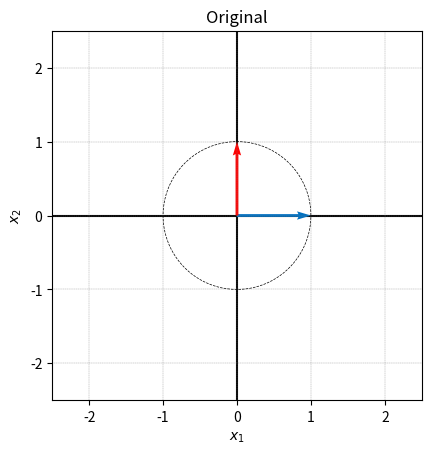
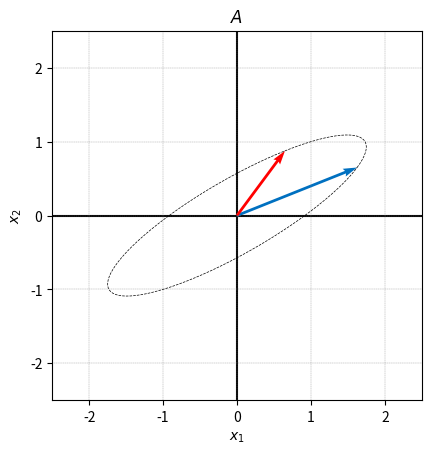
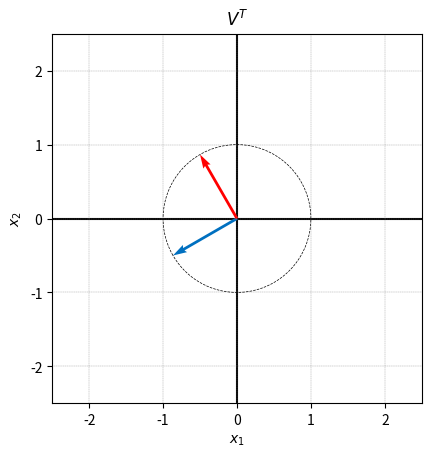
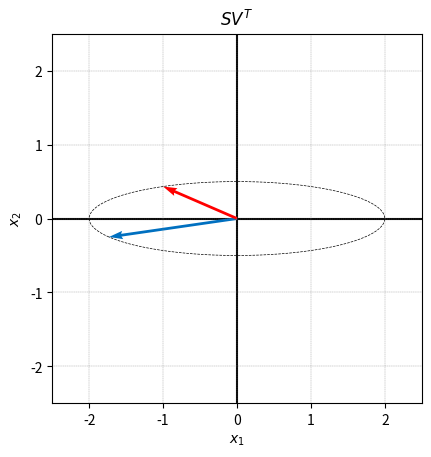
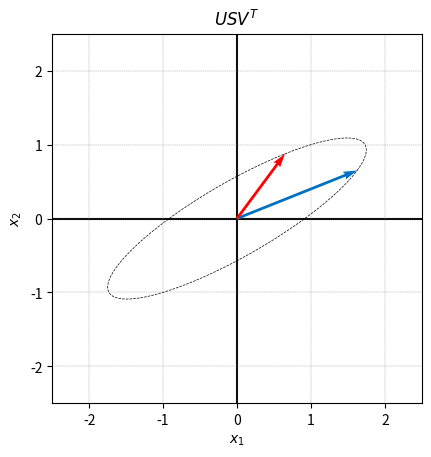
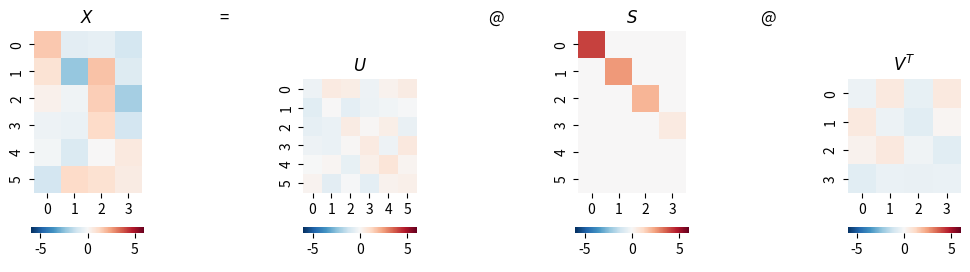
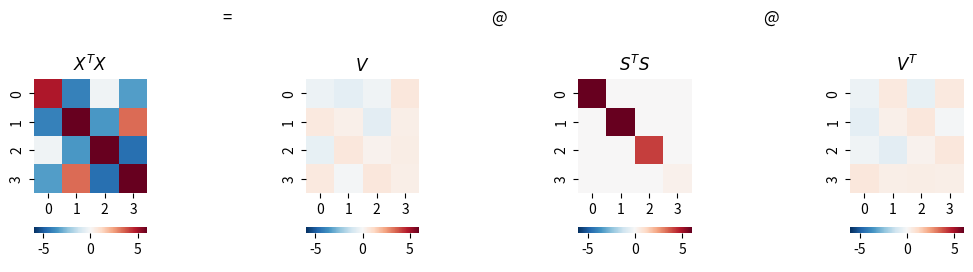
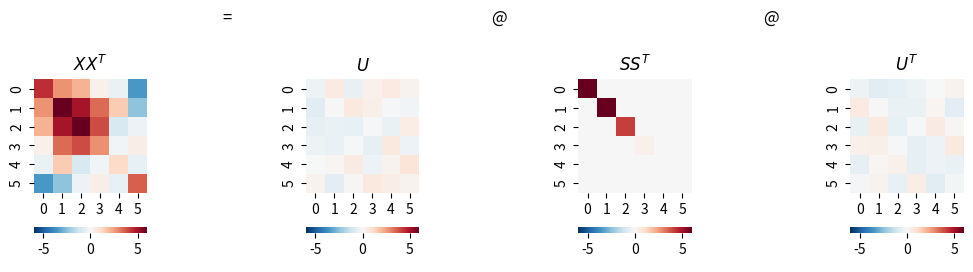
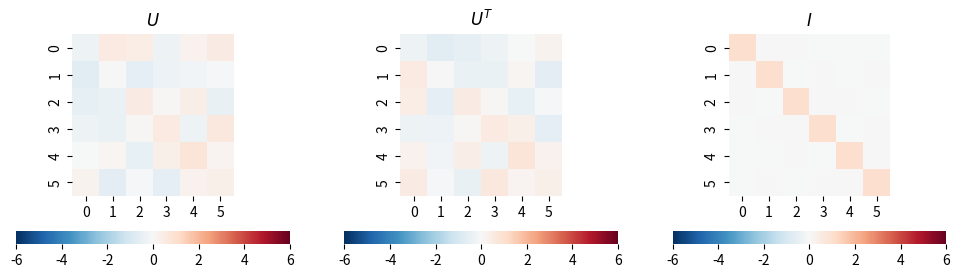
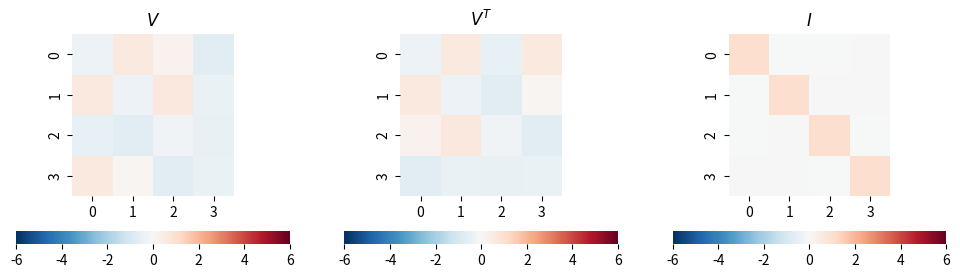
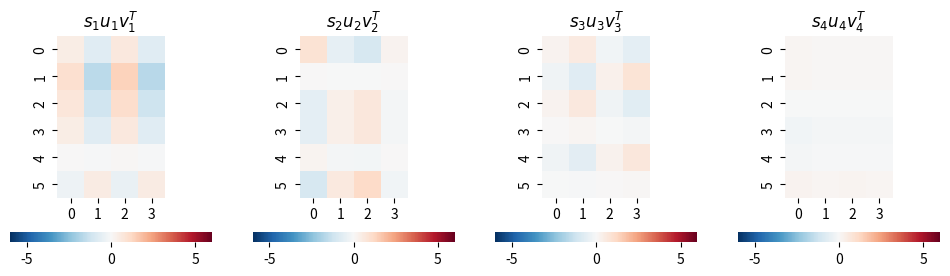
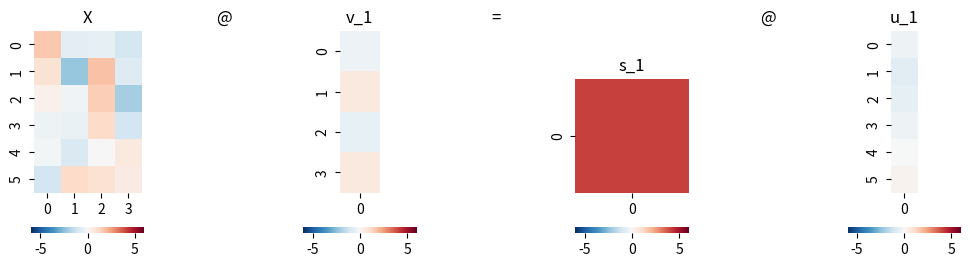
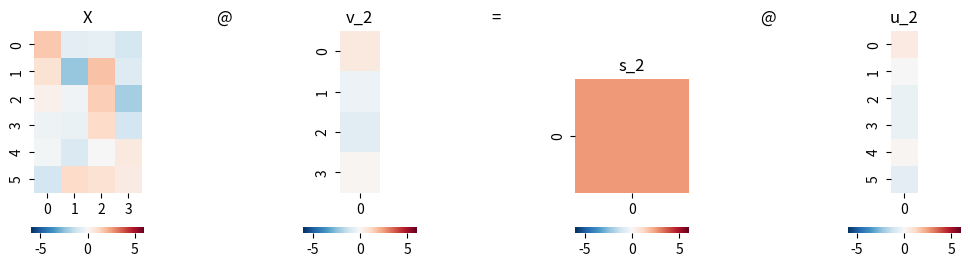
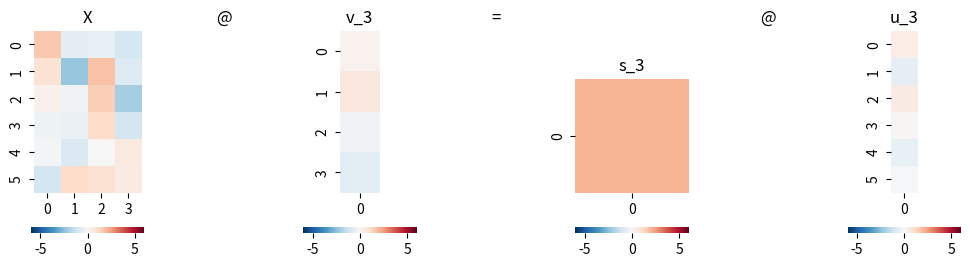
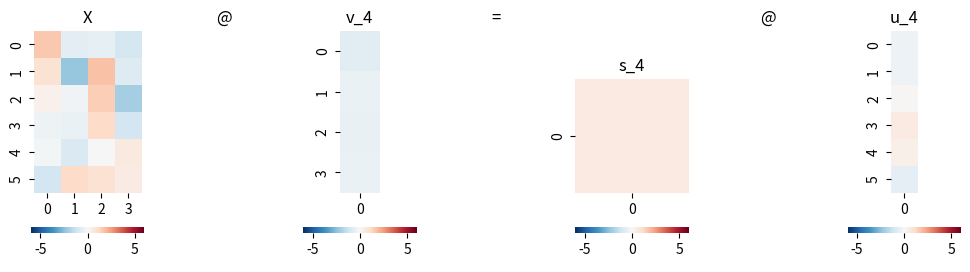
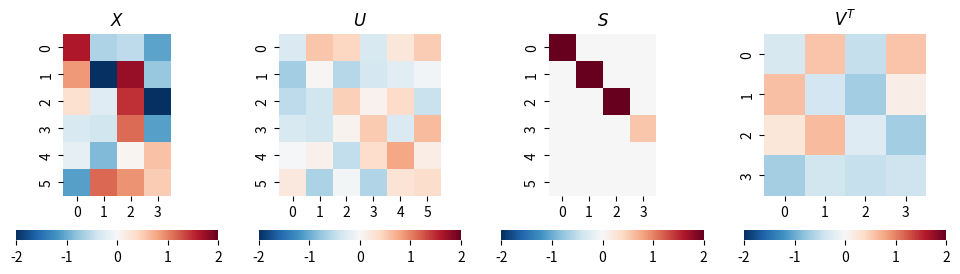

Here is the Python script that generated these plots, in order:



#%% Bk4_Ch15_01.py

import numpy as np
import matplotlib.pyplot as plt

def visualize(X_circle, X_vec, title_txt):
    fig, ax = plt.subplots()

    plt.plot(X_circle[:,0], X_circle[:,1],'k', linestyle = '--', linewidth = 0.5)
    plt.quiver(0,0,X_vec[0,0],X_vec[0,1], angles='xy', scale_units='xy',scale=1, color = [0, 0.4392, 0.7529])
    plt.quiver(0,0,X_vec[1,0],X_vec[1,1], angles='xy', scale_units='xy',scale=1, color = [1,0,0])
    plt.axvline(x=0, color= 'k', zorder=0)
    plt.axhline(y=0, color= 'k', zorder=0)

    plt.ylabel('$x_2$')
    plt.xlabel('$x_1$')

    ax.set_aspect(1)
    ax.set_xlim([-2.5, 2.5])
    ax.set_ylim([-2.5, 2.5])
    ax.grid(linestyle='--', linewidth=0.25, color=[0.5,0.5,0.5])
    ax.set_xticks(np.linspace(-2,2,5));
    ax.set_yticks(np.linspace(-2,2,5));
    plt.title(title_txt)
    plt.show()

theta = np.linspace(0, 2*np.pi, 100)
circle_x1 = np.cos(theta)
circle_x2 = np.sin(theta)

X_vec = np.array([[1,0], [0,1]])

X_circle = np.array([circle_x1, circle_x2]).T

# plot original circle and two vectors
visualize(X_circle, X_vec,'Original')

A = np.array([[1.6250, 0.6495],
              [0.6495, 0.8750]])

# plot the transformation of A
visualize(X_circle@A.T, X_vec@A.T, '$A$')

################# SVD ##################
# A = U @ S @ V.T
U, S, V = np.linalg.svd(A)
S = np.diag(S)
# V[:,0] = -V[:,0] # reverse sign of first vector of V
# U[:,0] = -U[:,0] # reverse sign of first vector of U

print('=== U ===')
print(U)
print('=== S ===')
print(S)
print('=== V ===')
print(V)

# plot the transformation of V
visualize(X_circle@V, X_vec@V,'$V^T$')

# plot the transformation of V @ S
visualize(X_circle@V@S, X_vec@V@S,'$SV^T$')

# plot the transformation of V @ S @ U.T
visualize(X_circle@V@S@U.T, X_vec@V@S@U.T,'$USV^T$')

e1 = np.array([[1],
               [0]])

e2 = np.array([[0],
               [1]])

# Calculate step by step from e1 and e2
VT_e1 = V.T@e1
VT_e2 = V.T@e2

S_VT_e1 = S@VT_e1
S_VT_e2 = S@VT_e2

U_S_VT_e1 = U@S_VT_e1
U_S_VT_e2 = U@S_VT_e2



#%% Bk4_Ch15_02_A
import numpy as np
from matplotlib import pyplot as plt
plt.rcParams['image.cmap'] = 'RdBu_r'
import seaborn as sns
PRECISION = 3

def svd(X):
    full_matrices = True
    U, s, Vt = np.linalg.svd(X, full_matrices = full_matrices)

    # Put the vector singular values into a padded matrix
    if full_matrices:
        S = np.zeros(X.shape)
        np.fill_diagonal(S, s)
    else:
        S = np.diag(s)
    # Rounding for display
    return np.round(U, PRECISION), np.round(S, PRECISION), np.round(Vt.T, PRECISION)

def visualize_svd(X, title_X, title_U, title_S, title_V, fig_height=5):
    # Run SVD, as defined above
    U, S, V = svd(X)
    # all_ = np.r_[X.flatten(order='C'), U.flatten(order='C'), S.flatten(order='C'), V.flatten(order='C')]

    # all_max = max(all_.max(),all_.min())
    # all_min = -max(all_.max(),all_.min())
    all_max = 6
    all_min = -6
    # Visualization
    fig, axs = plt.subplots(1, 7, figsize=(12, fig_height))

    plt.sca(axs[0])
    ax = sns.heatmap(X, cmap='RdBu_r',vmax = all_max,vmin = all_min, cbar_kws={"orientation": "horizontal"})
    ax.set_aspect("equal")
    plt.title(title_X)

    plt.sca(axs[1])
    plt.title('=')
    plt.axis('off')

    plt.sca(axs[2])
    ax = sns.heatmap(U, cmap='RdBu_r',vmax = all_max,vmin = all_min, cbar_kws={"orientation": "horizontal"})
    ax.set_aspect("equal")
    plt.title(title_U)

    plt.sca(axs[3])
    plt.title('@')
    plt.axis('off')

    plt.sca(axs[4])
    ax = sns.heatmap(S, cmap='RdBu_r',vmax = all_max,vmin = all_min, cbar_kws={"orientation": "horizontal"})
    ax.set_aspect("equal")
    plt.title(title_S)

    plt.sca(axs[5])
    plt.title('@')
    plt.axis('off')

    plt.sca(axs[6])
    ax = sns.heatmap(V.T, cmap='RdBu_r',vmax = all_max,vmin = all_min, cbar_kws={"orientation": "horizontal"})
    ax.set_aspect("equal")
    plt.title(title_V)
    return X, U, S, V

# Repeatability
np.random.seed(1)

# Generate random matrix
X = np.random.randn(6, 4)

# manipulate X and reduce rank to 3
# X[:,3] = X[:,0] + X[:,1]

X, U, S, V = visualize_svd(X,'$X$','$U$','$S$','$V^T$', fig_height=3)
X_2, U_2, S_2, V_2 = visualize_svd(X.T@X,'$X^TX$','$V$','$S^TS$','$V^T$', fig_height=3)
X_3, U_3, S_3, V_3 = visualize_svd(X@X.T,'$XX^T$','$U$','$SS^T$','$U^T$', fig_height=3)



#%% Bk4_Ch15_02_B
#  U*U.T = I
all_max = 6
all_min = -6

fig, axs = plt.subplots(1, 3, figsize=(12, 3))

plt.sca(axs[0])
ax = sns.heatmap(U, cmap='RdBu_r',vmax = all_max,vmin = all_min, cbar_kws={"orientation": "horizontal"})
ax.set_aspect("equal")
plt.title('$U$')


plt.sca(axs[1])
ax = sns.heatmap(U.T, cmap='RdBu_r',vmax = all_max,vmin = all_min, cbar_kws={"orientation": "horizontal"})
ax.set_aspect("equal")
plt.title('$U^T$')

plt.sca(axs[2])
ax = sns.heatmap(U@U.T, cmap='RdBu_r',vmax = all_max,vmin = all_min, cbar_kws={"orientation": "horizontal"})
ax.set_aspect("equal")
plt.title('$I$')


#%% Bk4_Ch15_02_C
## V*V.T = I

all_max = 6
all_min = -6

fig, axs = plt.subplots(1, 3, figsize=(12, 3))

plt.sca(axs[0])
ax = sns.heatmap(V,cmap='RdBu_r',vmax = all_max,vmin = all_min, cbar_kws={"orientation": "horizontal"})
ax.set_aspect("equal")
plt.title('$V$')

plt.sca(axs[1])
ax = sns.heatmap(V.T,cmap='RdBu_r',vmax = all_max,vmin = all_min, cbar_kws={"orientation": "horizontal"})
ax.set_aspect("equal")
plt.title('$V^T$')

plt.sca(axs[2])
ax = sns.heatmap(V@V.T,cmap='RdBu_r',vmax = all_max,vmin = all_min, cbar_kws={"orientation": "horizontal"})
ax.set_aspect("equal")
plt.title('$I$')

#%% Bk4_Ch15_02_D
# analysis of singular value matrix

fig, axs = plt.subplots(1, 4, figsize=(12, 3))
# 四幅热图叠加还原原始图像
for j in [0, 1, 2, 3]:
    X_j = S[j,j]*U[:,j][:, None]@V[:,j][None, :];
    plt.sca(axs[j])
    ax = sns.heatmap(X_j, cmap='RdBu_r', vmax = all_max, vmin = all_min, cbar_kws={"orientation": "horizontal"})
    ax.set_aspect("equal")
    title_txt = '$s_'+ str(j+1) + 'u_'+ str(j+1) + 'v_'+ str(j+1) + '^T$'
    plt.title(title_txt)

#  projection,  X 向 v_j 映射结果为 s_j u_j
for j in [0, 1, 2, 3]:
    fig, axs = plt.subplots(1, 7, figsize=(12, 3))
    v_j = V[:,j]
    v_j = np.matrix(v_j).T
    s_j = S[j,j]
    s_j = np.matrix(s_j)
    u_j = U[:,j]
    u_j = np.matrix(u_j).T

    plt.sca(axs[0])
    ax = sns.heatmap(X,cmap='RdBu_r',vmax = all_max,vmin = all_min, cbar_kws={"orientation": "horizontal"})
    ax.set_aspect("equal")
    plt.title('X')

    plt.sca(axs[1])
    plt.title('@')
    plt.axis('off')

    plt.sca(axs[2])
    ax = sns.heatmap(v_j,cmap='RdBu_r',vmax = all_max,vmin = all_min, cbar_kws={"orientation": "horizontal"})
    ax.set_aspect("equal")
    plt.title('v_'+ str(j+1))

    plt.sca(axs[3])
    plt.title('=')
    plt.axis('off')

    plt.sca(axs[4])
    ax = sns.heatmap(s_j,cmap='RdBu_r',vmax = all_max,vmin = all_min, cbar_kws={"orientation": "horizontal"})
    ax.set_aspect("equal")
    plt.title('s_'+ str(j+1))

    plt.sca(axs[5])
    plt.title('@')
    plt.axis('off')

    plt.sca(axs[6])
    ax = sns.heatmap(u_j,cmap='RdBu_r', vmax = all_max,vmin = all_min, cbar_kws={"orientation": "horizontal"})
    ax.set_aspect("equal")
    plt.title('u_'+ str(j+1))



#%% Bk4_Ch16_01.py
#%% Bk4_Ch16_01_A
import numpy as np
from matplotlib import pyplot as plt
import seaborn as sns
PRECISION = 3
def svd(X, full_matrices):
    U, s, Vt = np.linalg.svd(X, full_matrices = full_matrices)
    # Put the vector singular values into a padded matrix
    if full_matrices:
        S = np.zeros(X.shape)
        np.fill_diagonal(S, s)
    else:
        S = np.diag(s)
    # Rounding for display
    return np.round(U, PRECISION), np.round(S, PRECISION), np.round(Vt.T, PRECISION)
# Repeatability
np.random.seed(1)
# Generate random matrix
X = np.random.randn(6, 4)

# manipulate X and reduce rank to 3
# X[:,3] = X[:,0] + X[:,1]
all_max = 2
all_min = -2

#%% full, 数据 X 完全型 SVD 分解矩阵热图
print("数据 X 完全型 SVD 分解矩阵热图")
U, S, V = svd(X, full_matrices = True)

fig, axs = plt.subplots(1, 4, figsize=(12, 3))

plt.sca(axs[0])
ax = sns.heatmap(X,cmap='RdBu_r',vmax = all_max,vmin = all_min, cbar_kws={"orientation": "horizontal"})
ax.set_aspect("equal")
plt.title('$X$')

plt.sca(axs[1])
ax = sns.heatmap(U,cmap='RdBu_r',vmax = all_max,vmin = all_min, cbar_kws={"orientation": "horizontal"})
ax.set_aspect("equal")
plt.title('$U$')

plt.sca(axs[2])
ax = sns.heatmap(S,cmap='RdBu_r',vmax = all_max,vmin = all_min, cbar_kws={"orientation": "horizontal"})
ax.set_aspect("equal")
plt.title('$S$')

plt.sca(axs[3])
ax = sns.heatmap(V.T,cmap='RdBu_r',vmax = all_max,vmin = all_min, cbar_kws={"orientation": "horizontal"})
ax.set_aspect("equal")
plt.title('$V^T$')

#%%Bk4_Ch16_01_B
#  Economy-size, thin, 数据 X 经济型 SVD 分解热图
print("Economy-size, thin, 数据 X 经济型 SVD 分解热图")

U, S, V = svd(X, full_matrices = False)
fig, axs = plt.subplots(1, 4, figsize=(12, 3))

plt.sca(axs[0])
ax = sns.heatmap(X, cmap='RdBu_r', vmax = all_max, vmin = all_min, cbar_kws={"orientation": "horizontal"})
ax.set_aspect("equal")
plt.title('$X$')

plt.sca(axs[1])
ax = sns.heatmap(U, cmap='RdBu_r', vmax = all_max, vmin = all_min, cbar_kws={"orientation": "horizontal"})
ax.set_aspect("equal")
plt.title('$U$')

plt.sca(axs[2])
ax = sns.heatmap(S, cmap='RdBu_r', vmax = all_max, vmin = all_min, cbar_kws={"orientation": "horizontal"})
ax.set_aspect("equal")
plt.title('$S$')

plt.sca(axs[3])
ax = sns.heatmap(V.T, cmap='RdBu_r', vmax = all_max, vmin = all_min, cbar_kws={"orientation": "horizontal"})
ax.set_aspect("equal")
plt.title('$V^T$')

#%% Bk4_Ch16_01_C,
# Compact, 数据 X 紧凑型 SVD 分解热图
print("数据 X 紧凑型 SVD 分解热图")
import copy

X_rank_3 = copy.deepcopy(X);
# manipulate X and reduce rank to 3, 用 X 第一、二列数据之和替代 X 矩阵第四列,即 x4 = x1 + x2。这样 X 矩阵列向量线性相关,rank(X) = 3,而 s4 = 0。
X_rank_3[:,3] = X[:,0] + X[:,1]
U_rank_3, S_rank_3, V_rank_3 = svd(X_rank_3, full_matrices = False)

fig, axs = plt.subplots(1, 4, figsize=(12, 3))

plt.sca(axs[0])
ax = sns.heatmap(X_rank_3,cmap='RdBu_r',vmax = all_max,vmin = all_min, cbar_kws={"orientation": "horizontal"})
ax.set_aspect("equal")
plt.title('$X$')


plt.sca(axs[1])
ax = sns.heatmap(U_rank_3,cmap='RdBu_r',vmax = all_max,vmin = all_min, cbar_kws={"orientation": "horizontal"})
ax.set_aspect("equal")
plt.title('$U$')

plt.sca(axs[2])
ax = sns.heatmap(S_rank_3,cmap='RdBu_r',vmax = all_max,vmin = all_min, cbar_kws={"orientation": "horizontal"})
ax.set_aspect("equal")
plt.title('$S$')

plt.sca(axs[3])
ax = sns.heatmap(V_rank_3.T,cmap='RdBu_r',vmax = all_max,vmin = all_min, cbar_kws={"orientation": "horizontal"})
ax.set_aspect("equal")
plt.title('$V^T$')

#%% Bk4_Ch16_01_D
# Truncated,  采用截断型 SVD 分解还原数据运算热图
print("采用截断型 SVD 分解还原数据运算热图")
num_p = 2;
U_truc = U[:,0:num_p]
S_truc = S[0:num_p, 0:num_p]
V_truc = V[:, 0:num_p]
X_hat = U_truc@S_truc@(V_truc.T)

# reproduce
fig, axs = plt.subplots(1, 4, figsize=(12, 3))

plt.sca(axs[0])
ax = sns.heatmap(X_hat, cmap='RdBu_r',vmax = all_max,vmin = all_min, cbar_kws={"orientation": "horizontal"})
ax.set_aspect("equal")
plt.title('$\hat{X}$')

plt.sca(axs[1])
ax = sns.heatmap(U_truc,cmap='RdBu_r',vmax = all_max,vmin = all_min, cbar_kws={"orientation": "horizontal"})
ax.set_aspect("equal")
plt.title('$U$')

plt.sca(axs[2])
ax = sns.heatmap(S_truc,cmap='RdBu_r',vmax = all_max,vmin = all_min, cbar_kws={"orientation": "horizontal"})
ax.set_aspect("equal")
plt.title('$S$')

plt.sca(axs[3])
ax = sns.heatmap(V_truc.T,cmap='RdBu_r',vmax = all_max,vmin = all_min, cbar_kws={"orientation": "horizontal"})
ax.set_aspect("equal")
plt.title('$V^T$')


######### Error
fig, axs = plt.subplots(1, 3, figsize=(12, 3))

plt.sca(axs[0])
ax = sns.heatmap(X,cmap='RdBu_r',vmax = all_max,vmin = all_min, cbar_kws={"orientation": "horizontal"})
ax.set_aspect("equal")
plt.title('$X$')

plt.sca(axs[1])
ax = sns.heatmap(X_hat,cmap='RdBu_r',vmax = all_max,vmin = all_min, cbar_kws={"orientation": "horizontal"})
ax.set_aspect("equal")
plt.title('$\hat{X}$')

plt.sca(axs[2])
ax = sns.heatmap(X - X_hat,cmap='RdBu_r',vmax = all_max,vmin = all_min, cbar_kws={"orientation": "horizontal"})
ax.set_aspect("equal")
plt.title('$E = X - \hat{X}$')

#%% Bk4_Ch16_01_E
# Tensor products, 计算张量积,以及绘制还原原始数据过程热图
u1_outer_v1 = np.outer(U[:,0][:, None], V[:,0][:, None]);
u2_outer_v2 = np.outer(U[:,1][:, None], V[:,1][:, None]);
u3_outer_v3 = np.outer(U[:,2][:, None], V[:,2][:, None]);
u4_outer_v4 = np.outer(U[:,3][:, None], V[:,3][:, None]);

# visualize tensor products
fig, axs = plt.subplots(1, 4, figsize=(12, 3))

plt.sca(axs[0])
ax = sns.heatmap(u1_outer_v1,cmap='RdBu_r',vmax = all_max,vmin = all_min, cbar_kws={"orientation": "horizontal"})
ax.set_aspect("equal")
plt.title('$u1v1^T$')

plt.sca(axs[1])
ax = sns.heatmap(u2_outer_v2,cmap='RdBu_r',vmax = all_max,vmin = all_min, cbar_kws={"orientation": "horizontal"})
ax.set_aspect("equal")
plt.title('$u2v2^T$')

plt.sca(axs[2])
ax = sns.heatmap(u3_outer_v3,cmap='RdBu_r',vmax = all_max,vmin = all_min, cbar_kws={"orientation": "horizontal"})
ax.set_aspect("equal")
plt.title('$u3v3^T$')

plt.sca(axs[3])
ax = sns.heatmap(u4_outer_v4,cmap='RdBu_r',vmax = all_max,vmin = all_min, cbar_kws={"orientation": "horizontal"})
ax.set_aspect("equal")
plt.title('$u4v4^T$')


X_1 = S[0,0]*u1_outer_v1
# X_1 = S[0,0]*U[:,0][:, None]@V[:,0][None, :];
X_2 = S[1,1]*u2_outer_v2
# X_2 = S[1,1]*U[:,1][:, None]@V[:,1][None, :];
X_3 = S[2,2]*u3_outer_v3
# X_3 = S[2,2]*U[:,2][:, None]@V[:,2][None, :];
X_4 = S[3,3]*u4_outer_v4
# X_4 = S[3,3]*U[:,3][:, None]@V[:,3][None, :];

# visualize components
fig, axs = plt.subplots(1, 4, figsize=(12, 3))

plt.sca(axs[0])
ax = sns.heatmap(X_1, cmap='RdBu_r',vmax = all_max,vmin = all_min, cbar_kws={"orientation": "horizontal"})
ax.set_aspect("equal")
plt.title('$\hat{X}_1$')

plt.sca(axs[1])
ax = sns.heatmap(X_2, cmap='RdBu_r',vmax = all_max,vmin = all_min, cbar_kws={"orientation": "horizontal"})
ax.set_aspect("equal")
plt.title('$\hat{X}_2$')

plt.sca(axs[2])
ax = sns.heatmap(X_3, cmap='RdBu_r',vmax = all_max,vmin = all_min, cbar_kws={"orientation": "horizontal"})
ax.set_aspect("equal")
plt.title('$\hat{X}_3$')

plt.sca(axs[3])
ax = sns.heatmap(X_4, cmap='RdBu_r',vmax = all_max,vmin = all_min, cbar_kws={"orientation": "horizontal"})
ax.set_aspect("equal")
plt.title('$\hat{X}_4$')

#%% Bk4_Ch16_01_F
# Reproduction and error,  绘制本节数据还原和误差热图

fig, axs = plt.subplots(1, 3, figsize=(12, 3))

plt.sca(axs[0])
ax = sns.heatmap(X,cmap='RdBu_r',vmax = all_max,vmin = all_min, cbar_kws={"orientation": "horizontal"})
ax.set_aspect("equal")
plt.title('$X$')

plt.sca(axs[1])
ax = sns.heatmap(X_1 + X_2,cmap='RdBu_r',vmax = all_max,vmin = all_min, cbar_kws={"orientation": "horizontal"})
ax.set_aspect("equal")
plt.title('$\hat{X}_1 + \hat{X}_2$')


plt.sca(axs[2])
ax = sns.heatmap(X - (X_1 + X_2),cmap='RdBu_r',vmax = all_max,vmin = all_min, cbar_kws={"orientation": "horizontal"})
ax.set_aspect("equal")
plt.title('$X - (\hat{X}_1 + \hat{X}_2)$')


fig, axs = plt.subplots(1, 3, figsize=(12, 3))
plt.sca(axs[0])
ax = sns.heatmap(X,cmap='RdBu_r',vmax = all_max,vmin = all_min, cbar_kws={"orientation": "horizontal"})
ax.set_aspect("equal")
plt.title('$X$')

plt.sca(axs[1])
ax = sns.heatmap(X_1 + X_2 + X_3,cmap='RdBu_r',vmax = all_max,vmin = all_min, cbar_kws={"orientation": "horizontal"})
ax.set_aspect("equal")
plt.title('$\hat{X}_1 + \hat{X}_2 + \hat{X}_3$')


plt.sca(axs[2])
ax = sns.heatmap(X - (X_1 + X_2 + X_3),cmap='RdBu_r',vmax = all_max,vmin = all_min, cbar_kws={"orientation": "horizontal"})
ax.set_aspect("equal")
plt.title('$X - (\hat{X}_1 + \hat{X}_2 + \hat{X}_3)$')























































































































































































































































































